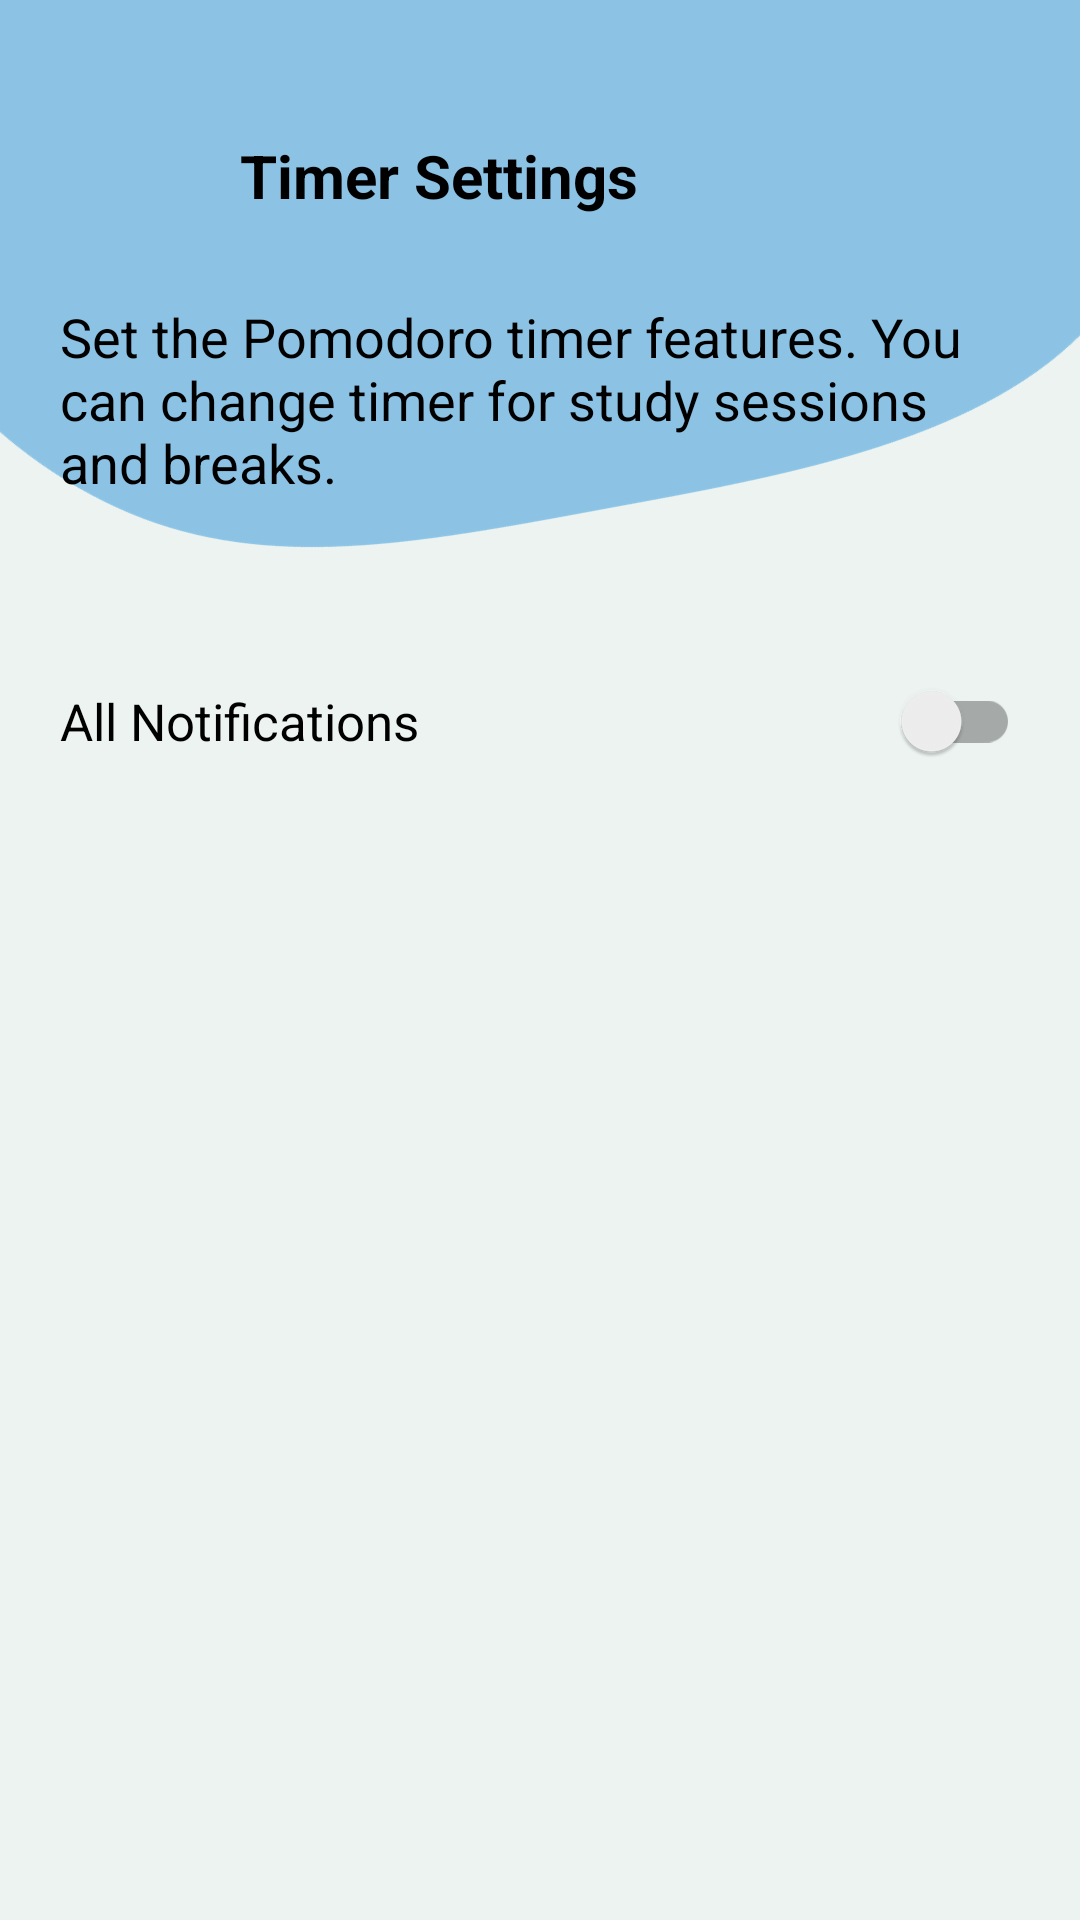

The Android layout XML behind this screen, and the referenced resources:
<!-- AndroidManifest.xml: application theme Theme.GoStudy -->
<!-- res/layout/activity_timer_settings.xml -->
<?xml version="1.0" encoding="utf-8"?>
<LinearLayout
    xmlns:android="http://schemas.android.com/apk/res/android"
    xmlns:app="http://schemas.android.com/apk/res-auto"
    xmlns:tools="http://schemas.android.com/tools"
    android:layout_width="match_parent"
    android:layout_height="match_parent"
    android:orientation="vertical"
    android:background="@drawable/user_profile_background"
    tools:context=".TimerSettings">

    <LinearLayout
        android:layout_width="match_parent"
        android:layout_height="wrap_content"
        android:orientation="horizontal"
        android:layout_gravity="center_horizontal"
        android:paddingTop="40dp"
        android:paddingBottom="20dp"
        android:paddingStart="20dp"
        android:paddingEnd="20dp">

        <ImageView
            android:layout_width="40dp"
            android:layout_height="40dp"
            android:src="@drawable/edit_timer"
            android:contentDescription="@string/timer_settings"/>

        <TextView
            android:layout_width="wrap_content"
            android:layout_height="match_parent"
            android:text="@string/timer_settings"
            android:textColor="@color/black"
            android:textSize="20sp"
            android:textStyle="bold"
            android:paddingStart="20dp"
            android:paddingEnd="20dp"
            android:paddingTop="5dp"/>

    </LinearLayout>

    <TextView
        android:layout_width="wrap_content"
        android:layout_height="wrap_content"
        android:text="Set the Pomodoro timer features. You can change timer for study sessions and breaks."
        android:textSize="18sp"
        android:textColor="@color/black"
        android:paddingStart="20dp"
        android:paddingEnd="20dp"/>

    <androidx.appcompat.widget.SwitchCompat
        android:layout_width="match_parent"
        android:layout_height="48dp"
        android:layout_marginStart="20dp"
        android:layout_marginEnd="20dp"
        android:layout_marginTop="50dp"
        android:layout_marginBottom="10dp"
        android:text="All Notifications"
        android:textSize="17sp"
        android:textColor="@color/black"/>

</LinearLayout>
<!-- resources referenced by this layout -->
<resources>
  <!-- drawable user_profile_background: png bitmap (drawable, 23289 bytes) -->
  <string name="timer_settings">Timer Settings</string>
  <style name="Theme.GoStudy" parent="Theme.AppCompat.Light.NoActionBar">
          
          <item name="colorPrimary">@color/purple_500</item>
          <item name="colorPrimaryVariant">@color/purple_700</item>
          <item name="colorOnPrimary">@color/white</item>
          
          <item name="colorSecondary">@color/teal_200</item>
          <item name="colorSecondaryVariant">@color/teal_700</item>
          <item name="colorOnSecondary">@color/black</item>
          
          <item name="android:statusBarColor">?attr/colorPrimaryVariant</item>
          
      </style>
  <!-- not gathered from this repository: default colours our renderer supplied (Android Studio template values) -->
  <color name="purple_500">#FF6200EE</color>
  <color name="purple_700">#FF3700B3</color>
  <color name="teal_200">#FF03DAC5</color>
  <color name="teal_700">#FF018786</color>
  <color name="black">#FF000000</color>
  <color name="white">#FFFFFFFF</color>
</resources>
